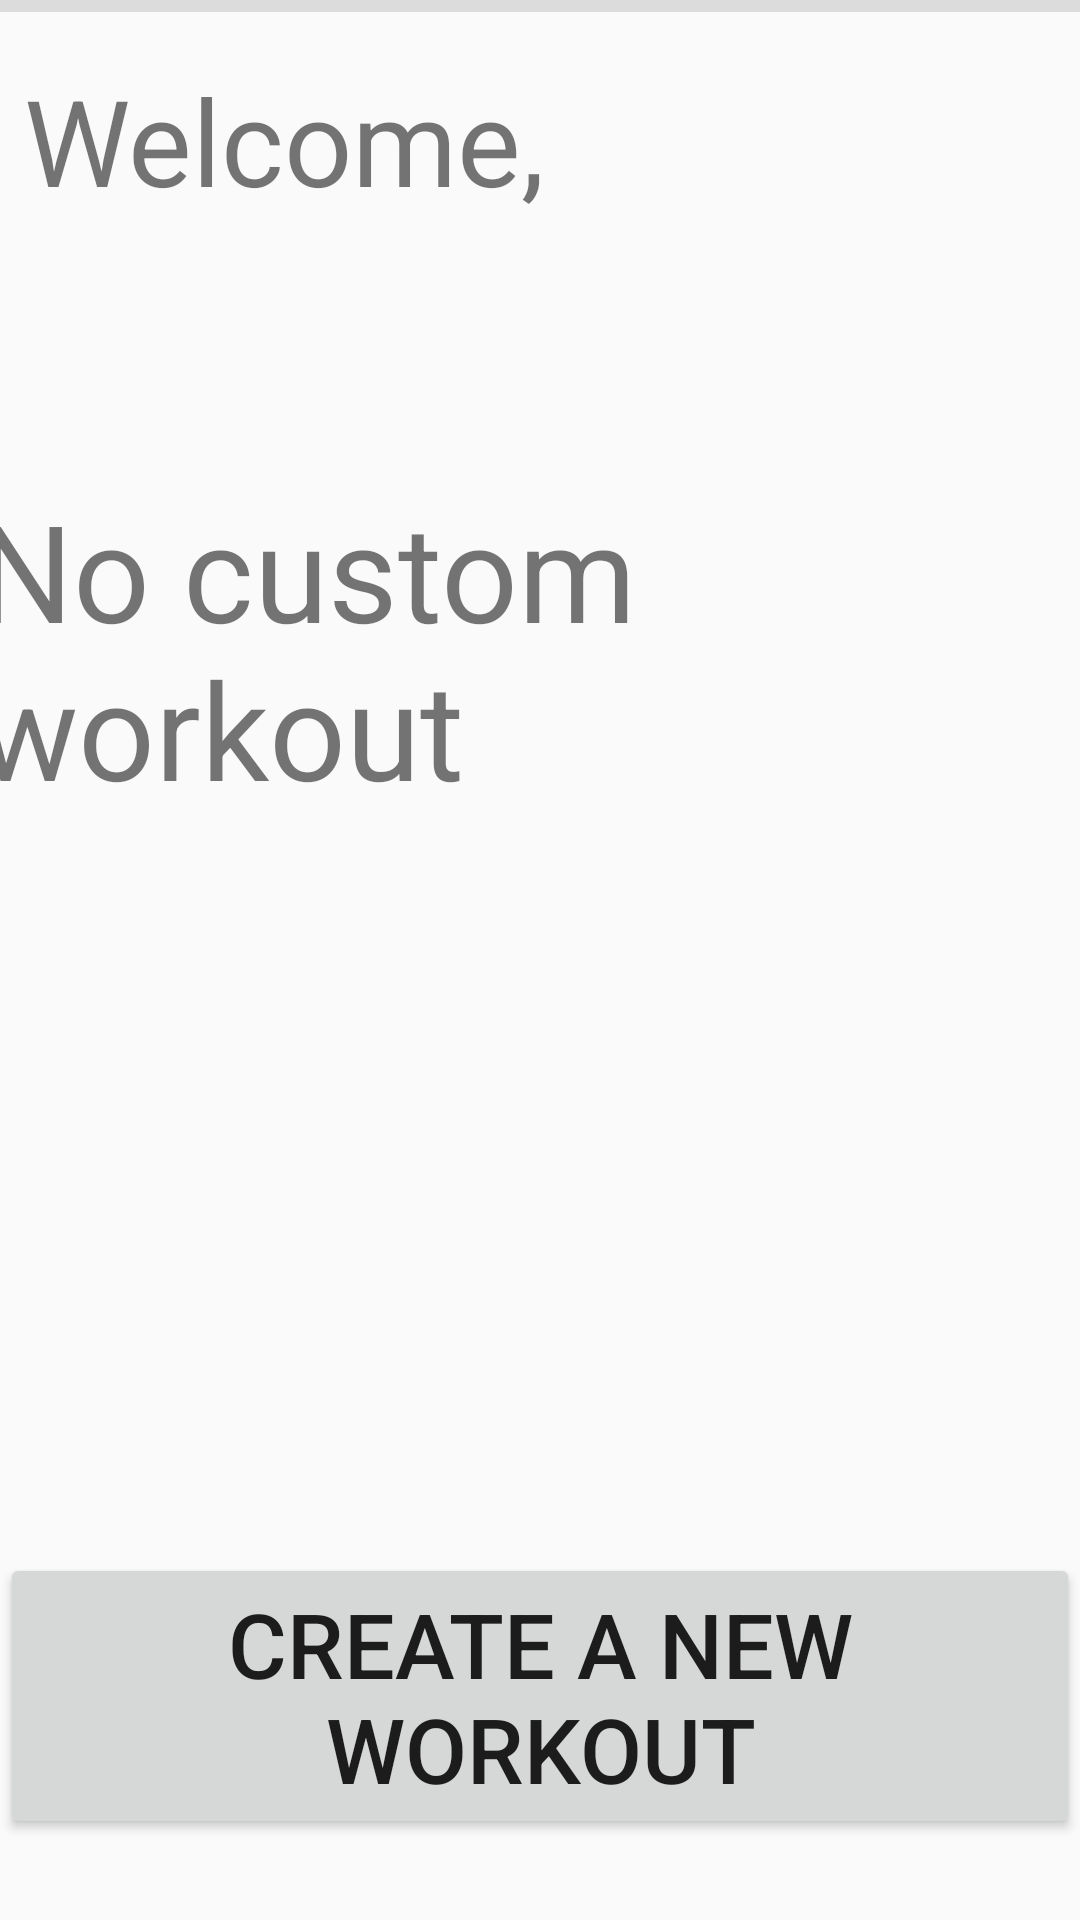

Reconstruct the res/layout file that produces this screen, plus the resources it refers to.
<!-- AndroidManifest.xml: application theme AppTheme -->
<!-- res/layout/custom_workout_emp.xml -->
<?xml version="1.0" encoding="utf-8"?>
<LinearLayout xmlns:android="http://schemas.android.com/apk/res/android"
    xmlns:app="http://schemas.android.com/apk/res-auto"
    xmlns:tools="http://schemas.android.com/tools"
    android:layout_width="match_parent"
    android:layout_height="match_parent"
    android:orientation="vertical">

    <android.support.constraint.ConstraintLayout
        android:layout_width="match_parent"
        android:layout_height="100dp">

        <TextView
            android:id="@+id/textView25"
            android:layout_width="wrap_content"
            android:layout_height="wrap_content"
            android:layout_marginEnd="8dp"
            android:layout_marginLeft="8dp"
            android:layout_marginRight="8dp"
            android:layout_marginStart="8dp"
            android:layout_marginTop="20dp"
            android:text="Welcome,"
            android:textSize="40sp"
            app:layout_constraintEnd_toEndOf="parent"
            app:layout_constraintHorizontal_bias="0.0"
            app:layout_constraintStart_toStartOf="parent"
            app:layout_constraintTop_toTopOf="parent" />

        <ImageView
            android:id="@+id/imageView4"
            android:layout_width="60dp"
            android:layout_height="60dp"
            android:layout_marginEnd="8dp"
            android:layout_marginRight="8dp"
            android:layout_marginTop="20dp"
            app:layout_constraintEnd_toEndOf="parent"
            app:layout_constraintTop_toTopOf="parent"
            app:srcCompat="@mipmap/ic_launcher_round" />

        <View
            android:id="@+id/divider"
            tools:layout_editor_absoluteX="8dp"
            tools:layout_editor_absoluteY="90dp"
            android:layout_width="368dp"
            android:layout_height="4dp"
            android:background="?android:attr/listDivider" />

        <TextView
            android:id="@+id/userName"
            android:layout_width="141dp"
            android:layout_height="57dp"
            android:layout_marginBottom="8dp"
            android:layout_marginEnd="8dp"
            android:layout_marginLeft="8dp"
            android:layout_marginRight="8dp"
            android:layout_marginStart="8dp"
            android:layout_marginTop="8dp"
            android:textSize="40sp"
            app:layout_constraintBottom_toBottomOf="parent"
            app:layout_constraintEnd_toEndOf="parent"
            app:layout_constraintHorizontal_bias="0.0"
            app:layout_constraintStart_toEndOf="@+id/textView13"
            app:layout_constraintTop_toTopOf="parent"
            app:layout_constraintVertical_bias="0.518" />
    </android.support.constraint.ConstraintLayout>

    <android.support.constraint.ConstraintLayout
        android:layout_width="match_parent"
        android:layout_height="match_parent">

        <TextView
            android:id="@+id/textView26"
            android:layout_width="wrap_content"
            android:layout_height="wrap_content"
            android:layout_marginEnd="8dp"
            android:layout_marginLeft="7dp"
            android:layout_marginRight="8dp"
            android:layout_marginStart="7dp"
            android:layout_marginTop="60dp"
            android:text="@string/empty"
            android:textSize="45sp"
            app:layout_constraintEnd_toEndOf="parent"
            app:layout_constraintHorizontal_bias="1.0"
            app:layout_constraintStart_toStartOf="parent"
            app:layout_constraintTop_toTopOf="parent" />

        <Button
            android:id="@+id/button9"
            android:layout_width="wrap_content"
            android:layout_height="wrap_content"
            android:layout_marginBottom="27dp"
            android:layout_marginEnd="12dp"
            android:layout_marginLeft="12dp"
            android:layout_marginRight="12dp"
            android:layout_marginStart="12dp"
            android:text="@string/create"
            android:textSize="30sp"
            app:layout_constraintBottom_toBottomOf="parent"
            app:layout_constraintEnd_toEndOf="parent"
            app:layout_constraintStart_toStartOf="parent" />
    </android.support.constraint.ConstraintLayout>
</LinearLayout>
<!-- resources referenced by this layout -->
<resources>
  <string name="create">Create a New Workout</string>
  <string name="empty">No custom workout</string>
  <style name="AppTheme" parent="Theme.AppCompat.Light.DarkActionBar">
          
          <item name="colorPrimary">@color/colorPrimary</item>
          <item name="colorPrimaryDark">@color/colorPrimaryDark</item>
          <item name="colorAccent">@color/colorAccent</item>
      </style>
  <!-- not gathered from this repository: default colours our renderer supplied (Android Studio template values) -->
  <color name="colorPrimary">#FF6200EE</color>
  <color name="colorPrimaryDark">#FF3700B3</color>
  <color name="colorAccent">#FF03DAC5</color>
</resources>
